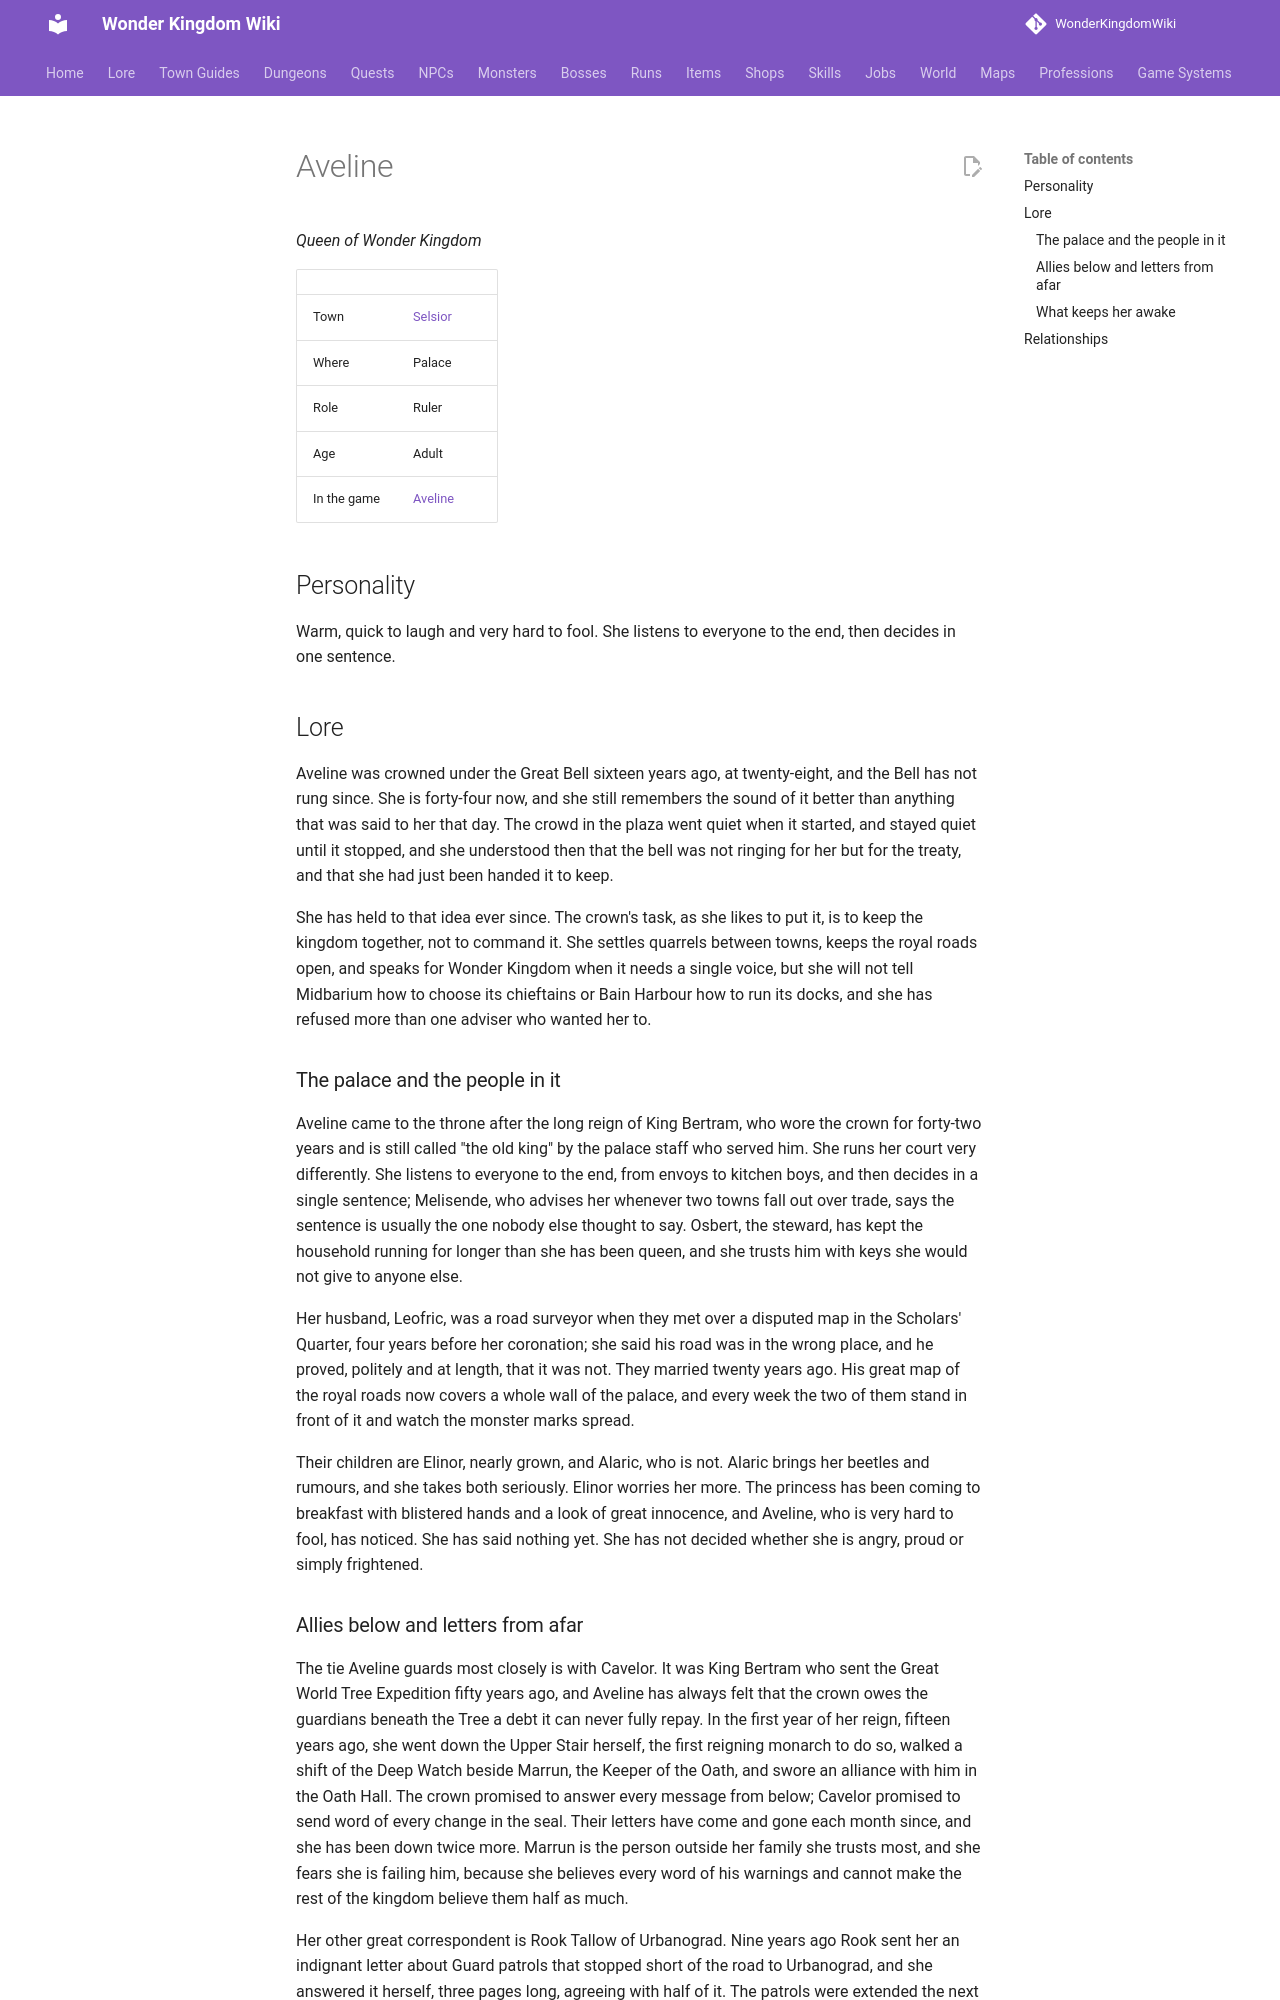

repository: alonohana627/WonderKingdomWiki · page: lore/people/selsior/queen_aveline/index.html · generator: mkdocs

<!-- Generated by tools/people.py from data/people/. Do not edit: changes are overwritten. -->

# Aveline

*Queen of Wonder Kingdom*

|  |  |
|---|---|
| Town | [Selsior](../../towns/selsior.md) |
| Where | Palace |
| Role | Ruler |
| Age | Adult |
| In the game | [Aveline](../../../npcs/queen_aveline.md) |

## Personality

Warm, quick to laugh and very hard to fool. She listens to everyone to the end, then decides in one sentence.

## Lore

Aveline was crowned under the Great Bell sixteen years ago, at twenty-eight, and the Bell has not rung since. She is forty-four now, and she still remembers the sound of it better than anything that was said to her that day. The crowd in the plaza went quiet when it started, and stayed quiet until it stopped, and she understood then that the bell was not ringing for her but for the treaty, and that she had just been handed it to keep.

She has held to that idea ever since. The crown's task, as she likes to put it, is to keep the kingdom together, not to command it. She settles quarrels between towns, keeps the royal roads open, and speaks for Wonder Kingdom when it needs a single voice, but she will not tell Midbarium how to choose its chieftains or Bain Harbour how to run its docks, and she has refused more than one adviser who wanted her to.

### The palace and the people in it

Aveline came to the throne after the long reign of King Bertram, who wore the crown for forty-two years and is still called "the old king" by the palace staff who served him. She runs her court very differently. She listens to everyone to the end, from envoys to kitchen boys, and then decides in a single sentence; Melisende, who advises her whenever two towns fall out over trade, says the sentence is usually the one nobody else thought to say. Osbert, the steward, has kept the household running for longer than she has been queen, and she trusts him with keys she would not give to anyone else.

Her husband, Leofric, was a road surveyor when they met over a disputed map in the Scholars' Quarter, four years before her coronation; she said his road was in the wrong place, and he proved, politely and at length, that it was not. They married twenty years ago. His great map of the royal roads now covers a whole wall of the palace, and every week the two of them stand in front of it and watch the monster marks spread.

Their children are Elinor, nearly grown, and Alaric, who is not. Alaric brings her beetles and rumours, and she takes both seriously. Elinor worries her more. The princess has been coming to breakfast with blistered hands and a look of great innocence, and Aveline, who is very hard to fool, has noticed. She has said nothing yet. She has not decided whether she is angry, proud or simply frightened.
